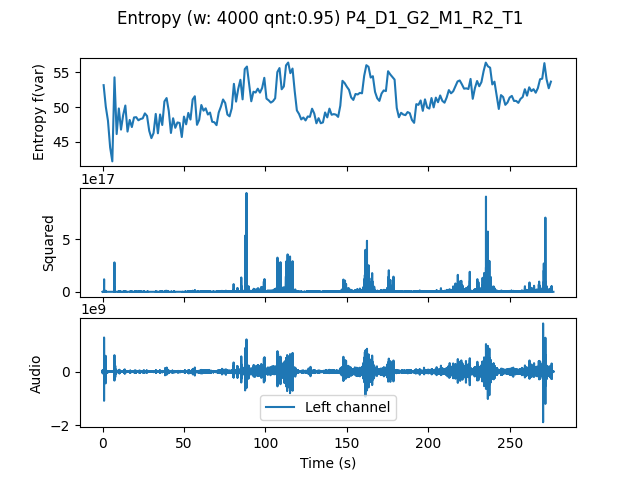

The table this chart was drawn from, first rows:
, t0, var
0.0, 0.0, 53.16
1.333, 1.333, 50.05
2.667, 2.667, 48.04
4.0, 4.0, 44.21
5.333, 5.333, 42.21
6.667, 6.667, 54.28
8.0, 8.0, 46.13
9.333, 9.333, 49.81
10.67, 10.67, 46.77
12.0, 12.0, 48.87
13.33, 13.33, 50.23
14.67, 14.67, 46.49
16.0, 16.0, 48.16
17.33, 17.33, 47.14
18.67, 18.67, 48.52
20.0, 20.0, 48.56
21.33, 21.33, 48.11
22.67, 22.67, 48.29
24.0, 24.0, 48.38
25.33, 25.33, 49.1
26.67, 26.67, 48.73
28.0, 28.0, 46.59
29.33, 29.33, 45.55
30.67, 30.67, 46.28
32.0, 32.0, 49.02
33.33, 33.33, 46.24
34.67, 34.67, 48.94
36.0, 36.0, 47.43
37.33, 37.33, 50.82
38.67, 38.67, 51.3
40.0, 40.0, 49.45
41.33, 41.33, 46.29
42.67, 42.67, 48.4
44.0, 44.0, 47.03
45.33, 45.33, 47.8
46.67, 46.67, 47.73
48.0, 48.0, 45.71
49.33, 49.33, 48.64
50.67, 50.67, 47.53
52.0, 52.0, 49.17
53.33, 53.33, 48.21
54.67, 54.67, 51.1
56.0, 56.0, 51.56
57.33, 57.33, 47.45
58.67, 58.67, 48.16
60.0, 60.0, 50.31
61.33, 61.33, 49.49
62.67, 62.67, 49.83
64.0, 64.0, 48.94
65.33, 65.33, 49.22
66.67, 66.67, 47.9
68.0, 68.0, 47.83
69.33, 69.33, 47.41
70.67, 70.67, 49.22
72.0, 72.0, 50.06
73.33, 73.33, 51.1
74.67, 74.67, 50.59
76.0, 76.0, 48.94
77.33, 77.33, 48.68
78.67, 78.67, 49.83
... 147 more rows
